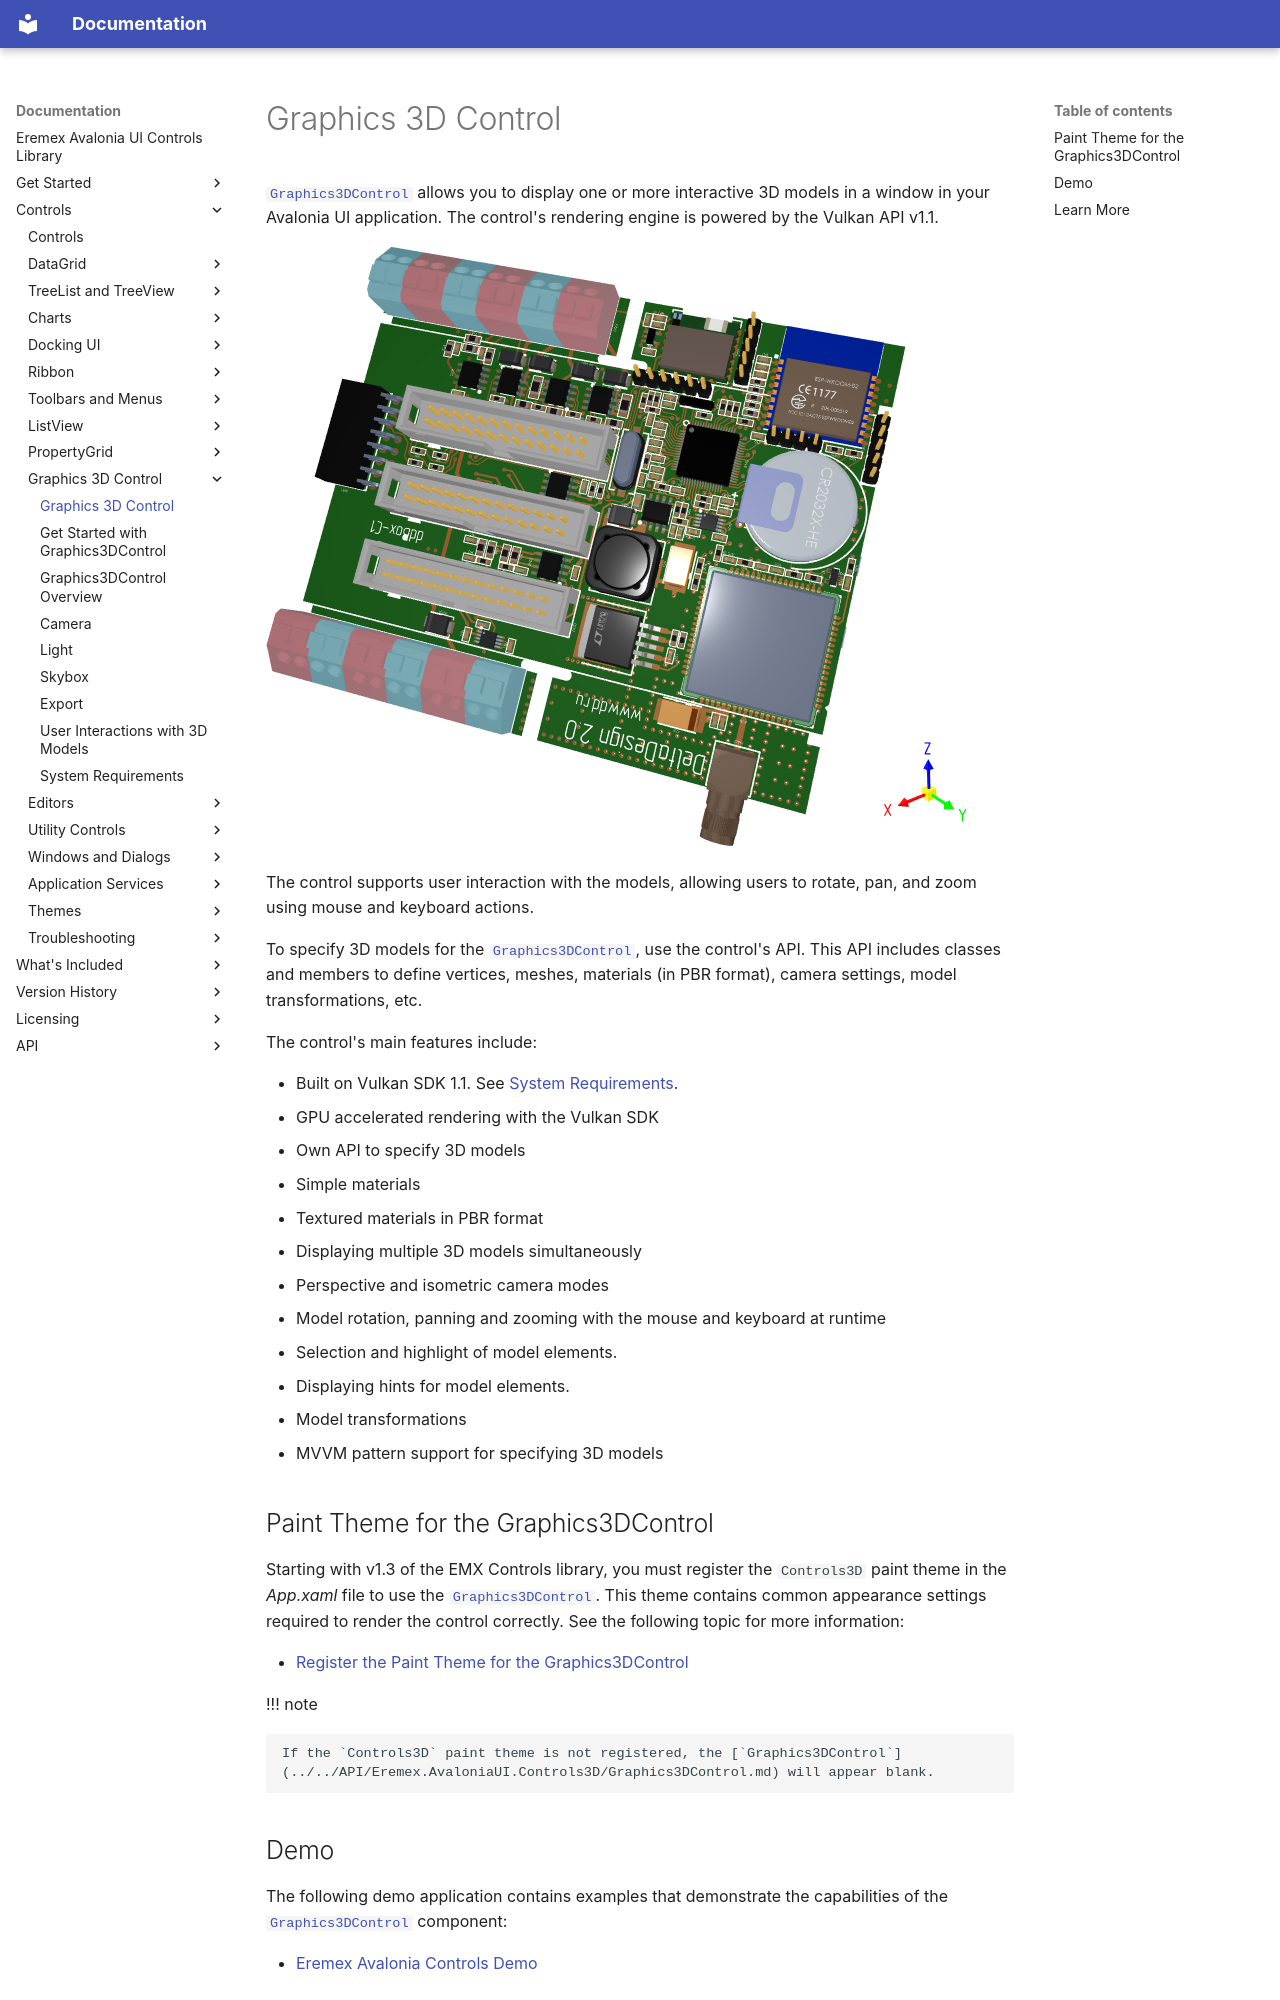

repository: Eremex/controls-doc · page: controls/graphics3dcontrol/index.html · generator: mkdocs

---
title: Graphics 3D Control
order: 51000
seealso: []
---

# Graphics 3D Control

[`Graphics3DControl`](../../API/Eremex.AvaloniaUI.Controls3D/Graphics3DControl.md) allows you to display one or more interactive 3D models in a window in your Avalonia UI application. The control's rendering engine is powered by the Vulkan API v1.1.

![graphics3dcontrol](../../images/graphics3dcontrol.png)

The control supports user interaction with the models, allowing users to rotate, pan, and zoom using mouse and keyboard actions.

To specify 3D models for the [`Graphics3DControl`](../../API/Eremex.AvaloniaUI.Controls3D/Graphics3DControl.md), use the control's API. This API includes classes and members to define vertices, meshes, materials (in PBR format), camera settings, model transformations, etc.

The control's main features include:

- Built on Vulkan SDK 1.1. See [System Requirements](system-requirements.md).
- GPU accelerated rendering with the Vulkan SDK
- Own API to specify 3D models
- Simple materials 
- Textured materials in PBR format
- Displaying multiple 3D models simultaneously
- Perspective and isometric camera modes
- Model rotation, panning and zooming with the mouse and keyboard at runtime
- Selection and highlight of model elements.
- Displaying hints for model elements.
- Model transformations
- MVVM pattern support for specifying 3D models

## Paint Theme for the Graphics3DControl

Starting with v1.3 of the EMX Controls library, you must register the `Controls3D` paint theme in the _App.xaml_ file to use the [`Graphics3DControl`](../../API/Eremex.AvaloniaUI.Controls3D/Graphics3DControl.md). This theme contains common appearance settings required to render the control correctly. See the following topic for more information:

- [Register the Paint Theme for the Graphics3DControl](get-started-with-graphics3dcontrol.md#prerequisites-register-the-paint-theme-for-the-graphics3dcontrol)


!!! note

    If the `Controls3D` paint theme is not registered, the [`Graphics3DControl`](../../API/Eremex.AvaloniaUI.Controls3D/Graphics3DControl.md) will appear blank.
